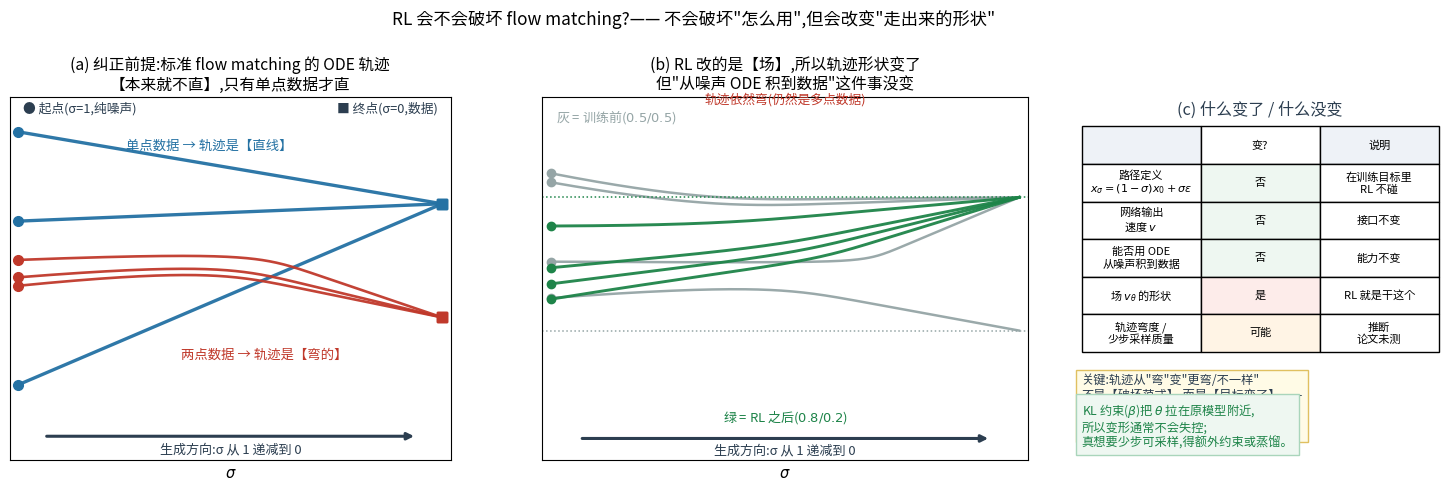

The matplotlib source for this figure: (Note: this script raises an exception after producing the figure.)
r"""RL 会不会"破坏 flow matching",让采样路径变弯?

纠正前提:flow matching 的 ODE 轨迹【本来就不直】
  - 直线是【插值】x_σ=(1−σ)x₀+σε(必须知道真实 (x₀,ε) 才能画)
  - ODE 轨迹是【条件平均场】的积分,多点数据下必然弯曲
  - 只有数据是单点时,ODE 轨迹才恰好是直线
(a) 单点数据 → 直;两点数据 → 弯(同样都是标准 flow matching)
(b) RL 前后:场变了 → 轨迹形状变了;但"从噪声 ODE 积到数据"的能力没变
"""
import matplotlib
matplotlib.use("Agg")
from matplotlib import font_manager
for _f in ["/System/Library/Fonts/Supplemental/Arial Unicode.ttf",
           "/System/Library/Fonts/STHeiti Medium.ttc"]:
    try:
        font_manager.fontManager.addfont(_f)
        matplotlib.rcParams["font.family"] = matplotlib.rcParams["font.family"] = \
            font_manager.FontProperties(fname=_f).get_name()
        break
    except Exception:
        continue
matplotlib.rcParams["axes.unicode_minus"] = False
import matplotlib.pyplot as plt
import numpy as np

RED, BLUE, GREEN, DARK, GREY, ORANGE, PURPLE = ("#c0392b", "#2471a3", "#1e8449",
                                                "#2c3e50", "#95a5a6", "#b9770e", "#7d3c98")
RF = "/Users/kevin/code/lingbot-va/.claude/scratch/rf/"
SIGG = np.linspace(1.0, 0.0, 300)


def make_field(mu, w):
    """两/一原子数据的 v*(x,σ) = (x − E[x0|x])/σ"""
    mu = np.asarray(mu, float); w = np.asarray(w, float)

    def post(x, s):
        m = (1 - s) * mu
        lw = (np.log(w)[None, :] - 0.5 * np.log(2 * np.pi * s ** 2)
              - (x[:, None] - m[None, :]) ** 2 / (2 * s ** 2))
        lw -= lw.max(axis=1, keepdims=True)
        pw = np.exp(lw)
        return pw / pw.sum(axis=1, keepdims=True)

    def vf(x, s):
        return (x - post(x, s) @ mu) / max(s, 1e-6)

    return vf


def odo(vf, x0):
    x = np.array([x0], float); tr = [x[0]]
    for i in range(len(SIGG) - 1):
        s, sn = SIGG[i], SIGG[i + 1]
        x = x + vf(x, s) * (sn - s)
        tr.append(x[0])
    return np.array(tr)


fig = plt.figure(figsize=(15.2, 5.5), dpi=150)

# ---------------- (a) 单点 vs 两点
ax = fig.add_axes([0.05, 0.17, 0.29, 0.66])
vf1 = make_field([0.55], [1.0])
vf2 = make_field([1.0, -1.0], [0.5, 0.5])
rng = np.random.default_rng(3)
for k in range(3):
    e = rng.normal(scale=0.75)
    t = odo(vf1, e)
    ax.plot(SIGG, t, color=BLUE, lw=2.4, alpha=0.95,
            )
    ax.plot([1], [t[0]], "o", ms=7, color=BLUE); ax.plot([0], [t[-1]], "s", ms=7, color=BLUE)
for k in range(3):
    e = rng.normal()
    t = odo(vf2, e)
    ax.plot(SIGG, t, color=RED, lw=1.9, alpha=0.95,
            )
    ax.plot([1], [t[0]], "o", ms=7, color=RED); ax.plot([0], [t[-1]], "s", ms=7, color=RED)
ax.annotate("", xy=(0.06, -2.62), xytext=(0.94, -2.62),
            arrowprops=dict(arrowstyle="-|>", lw=2.2, color=DARK))
ax.text(0.5, -2.85, "生成方向:σ 从 1 递减到 0", fontsize=9.4, color=DARK, ha="center")
ax.text(0.99, 1.80, "● 起点(σ=1,纯噪声)", fontsize=9.2, color=DARK, ha="left")
ax.text(0.01, 1.80, "■ 终点(σ=0,数据)", fontsize=9.2, color=DARK, ha="right")
ax.text(0.55, 1.30, "单点数据 → 轨迹是【直线】", fontsize=9.6, color=BLUE, ha="center")
ax.text(0.42, -1.55, "两点数据 → 轨迹是【弯的】", fontsize=9.6, color=RED, ha="center")
ax.set_xlim(1.02, -0.02); ax.set_ylim(-2.95, 2.0)
ax.set_xticks([]); ax.set_yticks([])
ax.set_xlabel("$\\sigma$", fontsize=10.5)
ax.set_title("(a) 纠正前提:标准 flow matching 的 ODE 轨迹\n【本来就不直】,只有单点数据才直", fontsize=11.3)

# ---------------- (b) RL 前后
ax2 = fig.add_axes([0.40, 0.17, 0.32, 0.66])
vf_before = make_field([1.0, -1.0], [0.5, 0.5])
vf_after = make_field([1.0, -1.0], [0.8, 0.2])
rng = np.random.default_rng(11)
for k in range(4):
    e = rng.normal()
    t = odo(vf_before, e)
    ax2.plot(SIGG, t, color=GREY, lw=1.8, alpha=0.95,
             )
    ax2.plot([1], [t[0]], "o", ms=6, color=GREY)
for k in range(4):
    e = rng.normal()
    t = odo(vf_after, e)
    ax2.plot(SIGG, t, color=GREEN, lw=2.1, alpha=0.95,
             )
    ax2.plot([1], [t[0]], "o", ms=6, color=GREEN)
ax2.axhline(1.0, color=GREEN, ls=":", lw=1.1); ax2.axhline(-1.0, color=GREY, ls=":", lw=1.1)
ax2.annotate("", xy=(0.06, -2.62), xytext=(0.94, -2.62),
             arrowprops=dict(arrowstyle="-|>", lw=2.2, color=DARK))
ax2.text(0.5, -2.85, "生成方向:σ 从 1 递减到 0", fontsize=9.4, color=DARK, ha="center")
ax2.set_xlim(1.02, -0.02); ax2.set_ylim(-2.95, 2.5)
ax2.set_xticks([]); ax2.set_yticks([])
ax2.set_xlabel("$\\sigma$", fontsize=10.5)
ax2.set_title("(b) RL 改的是【场】,所以轨迹形状变了\n但\"从噪声 ODE 积到数据\"这件事没变", fontsize=11.3)
ax2.text(0.99, 2.15, "灰 = 训练前($0.5/0.5$)", fontsize=9.4, color=GREY, ha="left")
ax2.text(0.5, -2.35, "绿 = RL 之后($0.8/0.2$)", fontsize=9.4, color=GREEN, ha="center")
ax2.text(0.5, 2.42, "轨迹依然弯(仍然是多点数据)", fontsize=9.2, color=RED, ha="center")

# ---------------- (c) 什么变、什么没变
ax3 = fig.add_axes([0.755, 0.17, 0.235, 0.66]); ax3.axis("off")
ax3.text(0.5, 0.99, "(c) 什么变了 / 什么没变", ha="center", va="top", fontsize=11.6, color=DARK)
rows = [["", "变?", "说明"],
        ["路径定义\n$x_\\sigma=(1-\\sigma)x_0+\\sigma\\epsilon$", "否", "在训练目标里\nRL 不碰"],
        ["网络输出\n速度 $v$", "否", "接口不变"],
        ["能否用 ODE\n从噪声积到数据", "否", "能力不变"],
        ["场 $v_\\theta$ 的形状", "是", "RL 就是干这个"],
        ["轨迹弯度 /\n少步采样质量", "可能", "推断\n论文未测"]]
tb = ax3.table(cellText=rows, cellLoc="center", bbox=[0.0, 0.30, 1.0, 0.62])
tb.auto_set_font_size(False); tb.set_fontsize(8.0)
for (r, c), cell in tb.get_celld().items():
    if r == 0:
        cell.set_facecolor("#eef2f7")
    if c == 1:
        t = cell.get_text().get_text()
        cell.set_facecolor({"否": "#eef7f1", "是": "#fdecea", "可能": "#fff4e5"}.get(t, "w"))
ax3.text(0.0, 0.24,
         "关键:轨迹从\"弯\"变\"更弯/不一样\"\n不是【破坏范式】,而是【目标变了】——\n"
         "RL 的极限效果 ≈ 把目标分布\n从 $p_{data}$ 倾斜成 reward-tilted 分布。",
         fontsize=8.8, color=DARK, va="top",
         bbox=dict(fc="#fffbe6", ec="#e0c060"))
ax3.text(0.0, 0.03,
         "KL 约束($\\beta$)把 $\\theta$ 拉在原模型附近,\n所以变形通常不会失控;\n"
         "真想要少步可采样,得额外约束或蒸馏。",
         fontsize=8.8, color=GREEN, va="bottom", bbox=dict(fc="#eef7f1", ec="#a9d5bb"))

fig.suptitle("RL 会不会破坏 flow matching?—— 不会破坏\"怎么用\",但会改变\"走出来的形状\"", fontsize=12.4, y=0.99)
fig.savefig(RF + "fg_rl_vs_flow.png", bbox_inches="tight")

# 数值核对:RL 前后的终点分布
rng = np.random.default_rng(7)
for lab, vf in [("训练前 0.5/0.5", vf_before), ("RL 后 0.8/0.2", vf_after)]:
    ends = np.array([odo(vf, e)[-1] for e in rng.normal(size=3000)])
    print(f"{lab}: P(+1)={float((ends>0).mean()):.3f}  (弧长/直线距离比 = 弯度指标,见下)")
    # 弯度:单条轨迹的弧长 / 起终点直线距离
    tr = odo(vf, rng.normal())
    arc = np.sum(np.hypot(np.diff(SIGG), np.diff(tr)))
    chord = abs(tr[-1] - tr[0])
    print(f"    一条轨迹:弧长 {arc:.3f},起终点直线距离 {chord:.3f},弯曲度 {arc/max(chord,1e-9):.2f}")
print("wrote", RF + "fg_rl_vs_flow.png")
